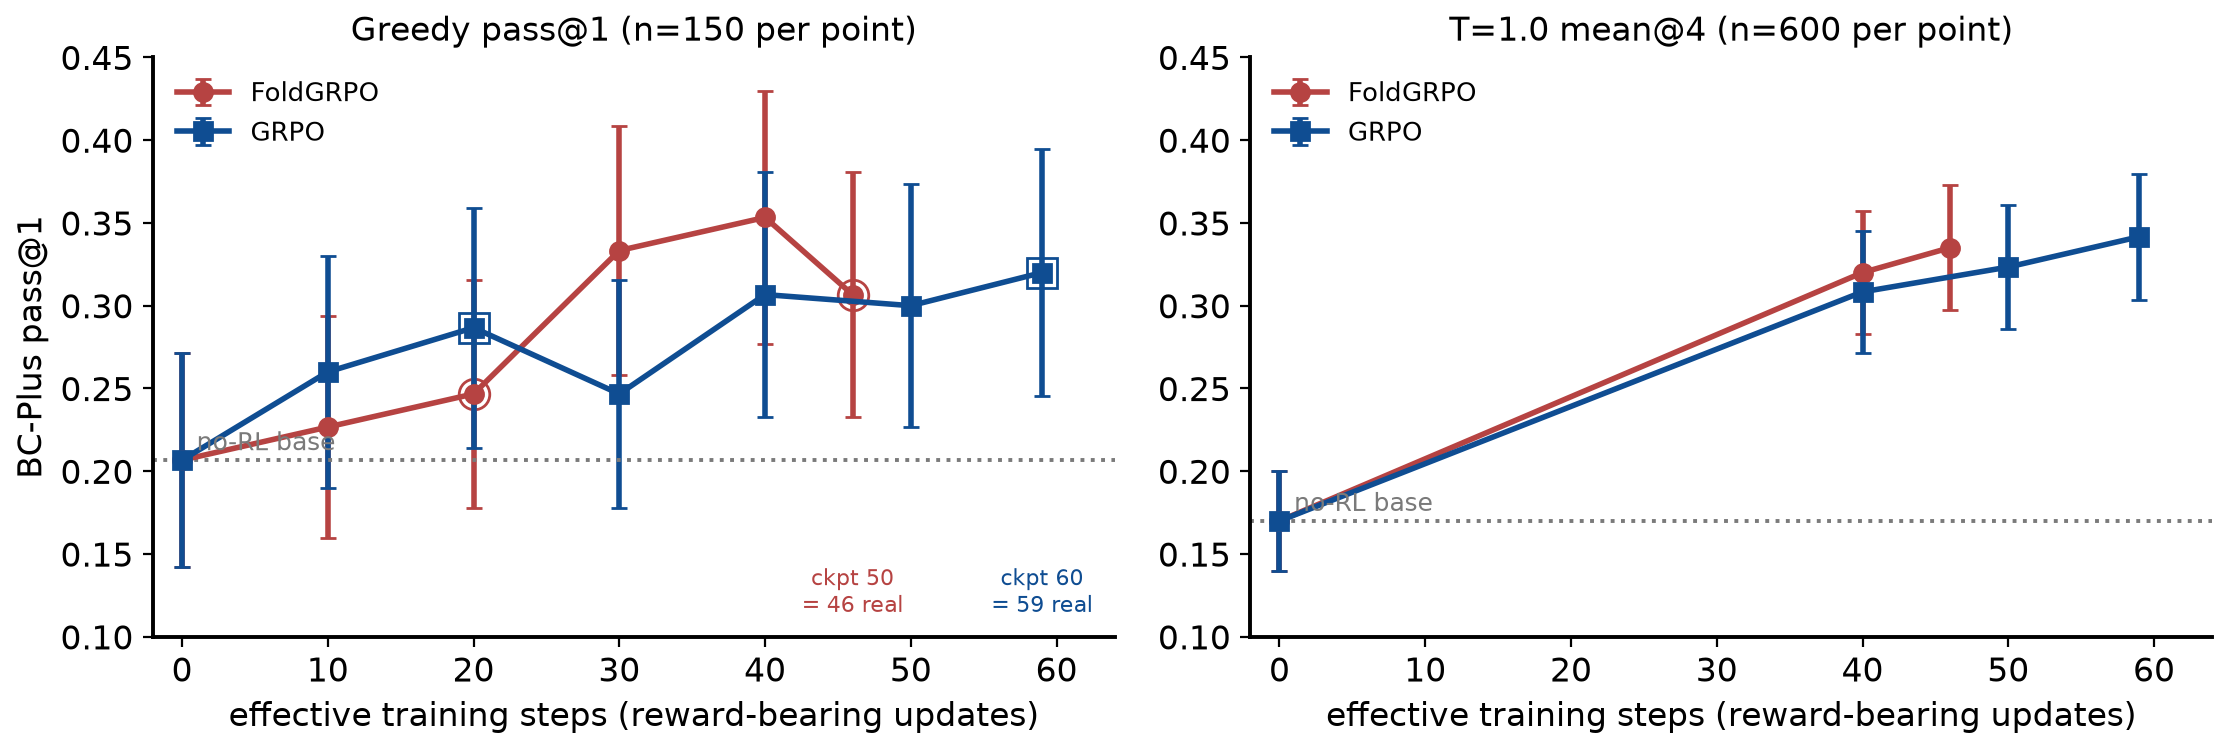

The data file committed next to this chart (first rows):
arm, operating_point, checkpoint_step, effective_trained_steps, score, n_graded, ci95_binomial, source, source_path_under_fold_replication
foldgrpo, greedy_pass@1, 0, 0, 0.2067, 150, 0.0648, no-RL base (val-only job), results/valonly_norl_base_greedy_fix_sc/…
foldgrpo, greedy_pass@1, 10, 10, 0.2267, 150, 0.067, in-training, val_dump_fix/foldgrpo/10.jsonl
foldgrpo, greedy_pass@1, 20, 20, 0.2467, 150, 0.06899, val-only re-eval from uploaded checkpoin…, results/valonly_foldgrpo_20_greedy_fix_s…
foldgrpo, greedy_pass@1, 30, 30, 0.3333, 150, 0.07544, in-training, val_dump_fix/foldgrpo/30.jsonl
foldgrpo, greedy_pass@1, 40, 40, 0.3533, 150, 0.07649, in-training, val_dump_fix/foldgrpo/40.jsonl
foldgrpo, greedy_pass@1, 50, 46, 0.3067, 150, 0.07379, val-only re-eval from uploaded checkpoin…, results/valonly_foldgrpo_50_greedy_fix_s…
foldgrpo, t1.0_mean@4, 0, 0, 0.17, 600, 0.03006, val-only job, results/valonly_norl_base_t1n4_fix_sc
foldgrpo, t1.0_mean@4, 40, 40, 0.32, 600, 0.03733, val-only job, results/valonly_foldgrpo_40_t1n4_fix_sc
foldgrpo, t1.0_mean@4, 50, 46, 0.335, 600, 0.03777, val-only job, results/valonly_foldgrpo_50_t1n4_fix_sc
grpo, greedy_pass@1, 0, 0, 0.2067, 150, 0.0648, no-RL base (val-only job), results/valonly_norl_base_greedy_fix_sc/…
grpo, greedy_pass@1, 10, 10, 0.26, 150, 0.0702, in-training, val_dump_fix/grpo/10.jsonl
grpo, greedy_pass@1, 20, 20, 0.2867, 150, 0.07237, val-only re-eval from uploaded checkpoin…, results/valonly_grpo_20_greedy_fix_sc/du…
grpo, greedy_pass@1, 30, 30, 0.2467, 150, 0.06899, in-training, val_dump_fix/grpo/30.jsonl
grpo, greedy_pass@1, 40, 40, 0.3067, 150, 0.07379, in-training, val_dump_fix/grpo/40.jsonl
grpo, greedy_pass@1, 50, 50, 0.3, 150, 0.07334, in-training, val_dump_fix/grpo/50.jsonl
grpo, greedy_pass@1, 60, 59, 0.32, 150, 0.07465, val-only re-eval from uploaded checkpoin…, results/valonly_grpo_60_greedy_fix_sc/du…
grpo, t1.0_mean@4, 0, 0, 0.17, 600, 0.03006, val-only job, results/valonly_norl_base_t1n4_fix_sc
grpo, t1.0_mean@4, 40, 40, 0.3083, 600, 0.03695, val-only job, results/valonly_grpo_40_t1n4_fix_sc
grpo, t1.0_mean@4, 50, 50, 0.3233, 600, 0.03743, val-only job, results/valonly_grpo_50_t1n4_fix_sc
grpo, t1.0_mean@4, 60, 59, 0.3417, 600, 0.03795, val-only job, results/valonly_grpo_60_t1n4_fix_sc
